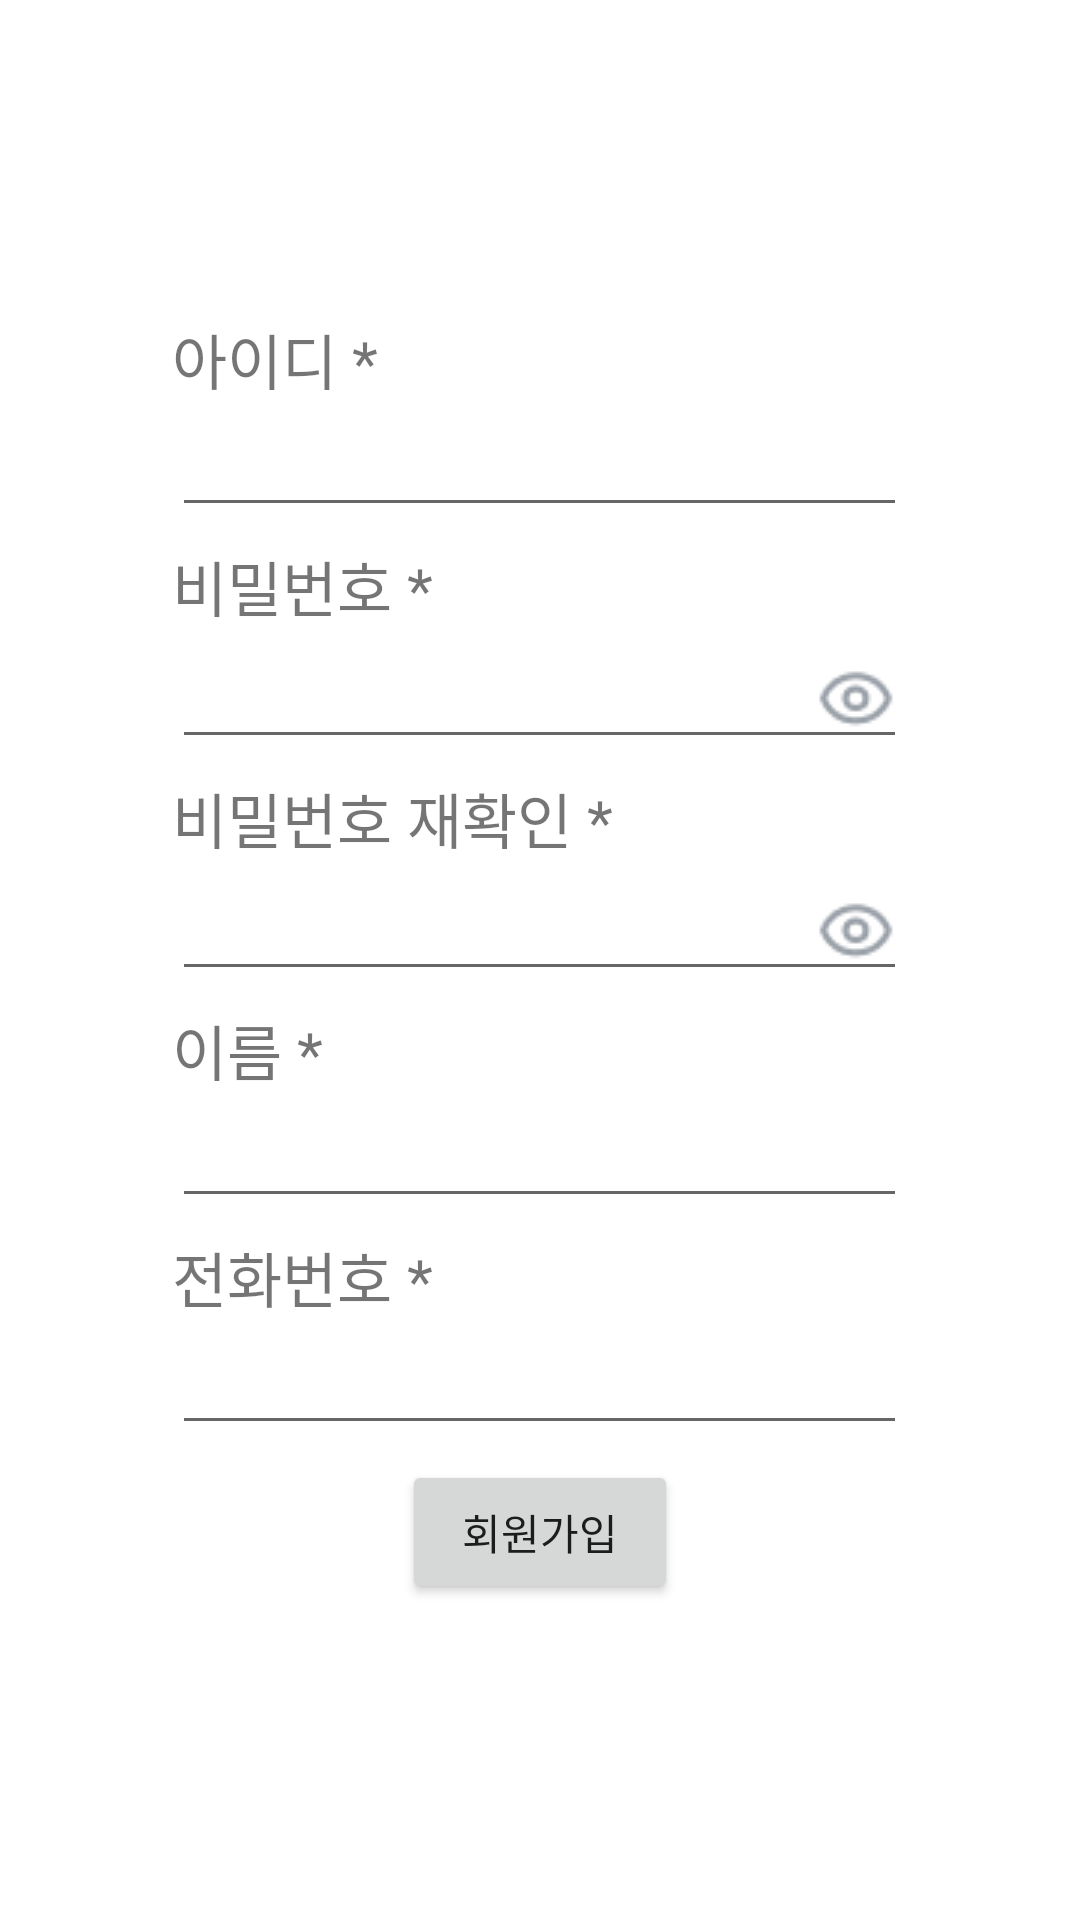

Android layout source for this screen:
<!-- AndroidManifest.xml: application theme Theme.MP_TeamG -->
<!-- res/layout/activity_create_account.xml -->
<?xml version="1.0" encoding="utf-8"?>
<LinearLayout xmlns:android="http://schemas.android.com/apk/res/android"
    android:layout_width="match_parent"
    android:layout_height="match_parent"
    android:background="@color/white"
    android:gravity="center"
    android:orientation="vertical">

    
    <TextView
        android:id="@+id/text_view_id_input"
        android:layout_width="245dp"
        android:layout_height="wrap_content"
        android:text="아이디 *"
        android:textSize="20dp" />

    <EditText
        android:id="@+id/edit_text_id_input"
        android:layout_width="245dp"
        android:layout_height="wrap_content"
        android:inputType="text"
        android:layout_marginBottom="5dp" />

    
    <TextView
        android:id="@+id/text_view_pw_input"
        android:layout_width="245dp"
        android:layout_height="wrap_content"
        android:text="비밀번호 *"
        android:textSize="20dp" />

    <EditText
        android:id="@+id/edit_text_pw"
        android:layout_width="245dp"
        android:layout_height="wrap_content"
        android:inputType="textPassword"
        android:layout_marginBottom="5dp"
        android:drawableEnd="@drawable/ic_visibility" />

    
    <TextView
        android:id="@+id/text_view_pw_check"
        android:layout_width="245dp"
        android:layout_height="wrap_content"
        android:text="비밀번호 재확인 *"
        android:textSize="20dp" />

    <EditText
        android:id="@+id/edit_text_pw_check"
        android:layout_width="245dp"
        android:layout_height="wrap_content"
        android:inputType="textPassword"
        android:layout_marginBottom="5dp"
        android:drawableEnd="@drawable/ic_visibility" />

    
    <TextView
        android:id="@+id/text_view_name"
        android:layout_width="245dp"
        android:layout_height="wrap_content"
        android:text="이름 *"
        android:textSize="20dp" />

    <EditText
        android:id="@+id/edit_text_name"
        android:layout_width="245dp"
        android:layout_height="wrap_content"
        android:inputType="textEmailAddress"
        android:layout_marginBottom="5dp"/>


    

    <TextView
        android:id="@+id/text_view_contact"
        android:layout_width="245dp"
        android:layout_height="wrap_content"
        android:text="전화번호 *"
        android:textSize="20dp" />

    <EditText
        android:id="@+id/edit_text_phone"
        android:layout_width="245dp"
        android:layout_height="wrap_content"
        android:inputType="phone"
        android:layout_marginBottom="5dp" />

    
    <Button
        android:id="@+id/button_create_account"
        android:layout_width="wrap_content"
        android:layout_height="wrap_content"
        android:text="회원가입"
        android:paddingHorizontal="20dp"/>

</LinearLayout>
<!-- resources referenced by this layout -->
<resources>
  <color name="white">#FFFFFFFF</color>
  <!-- drawable ic_visibility: png bitmap (drawable, 741 bytes) -->
  <style name="Theme.MP_TeamG" parent="Theme.MaterialComponents.DayNight.DarkActionBar">
          
          <item name="colorPrimary">@color/purple_500</item>
          <item name="colorPrimaryVariant">@color/purple_700</item>
          <item name="colorOnPrimary">@color/white</item>
          
          <item name="colorSecondary">@color/teal_200</item>
          <item name="colorSecondaryVariant">@color/teal_700</item>
          <item name="colorOnSecondary">@color/black</item>
          
          <item name="android:statusBarColor">?attr/colorPrimaryVariant</item>
          
      </style>
  <color name="purple_500">#FF6200EE</color>
  <color name="purple_700">#FF3700B3</color>
  <color name="teal_200">#FF03DAC5</color>
  <color name="teal_700">#FF018786</color>
  <color name="black">#FF000000</color>
</resources>
